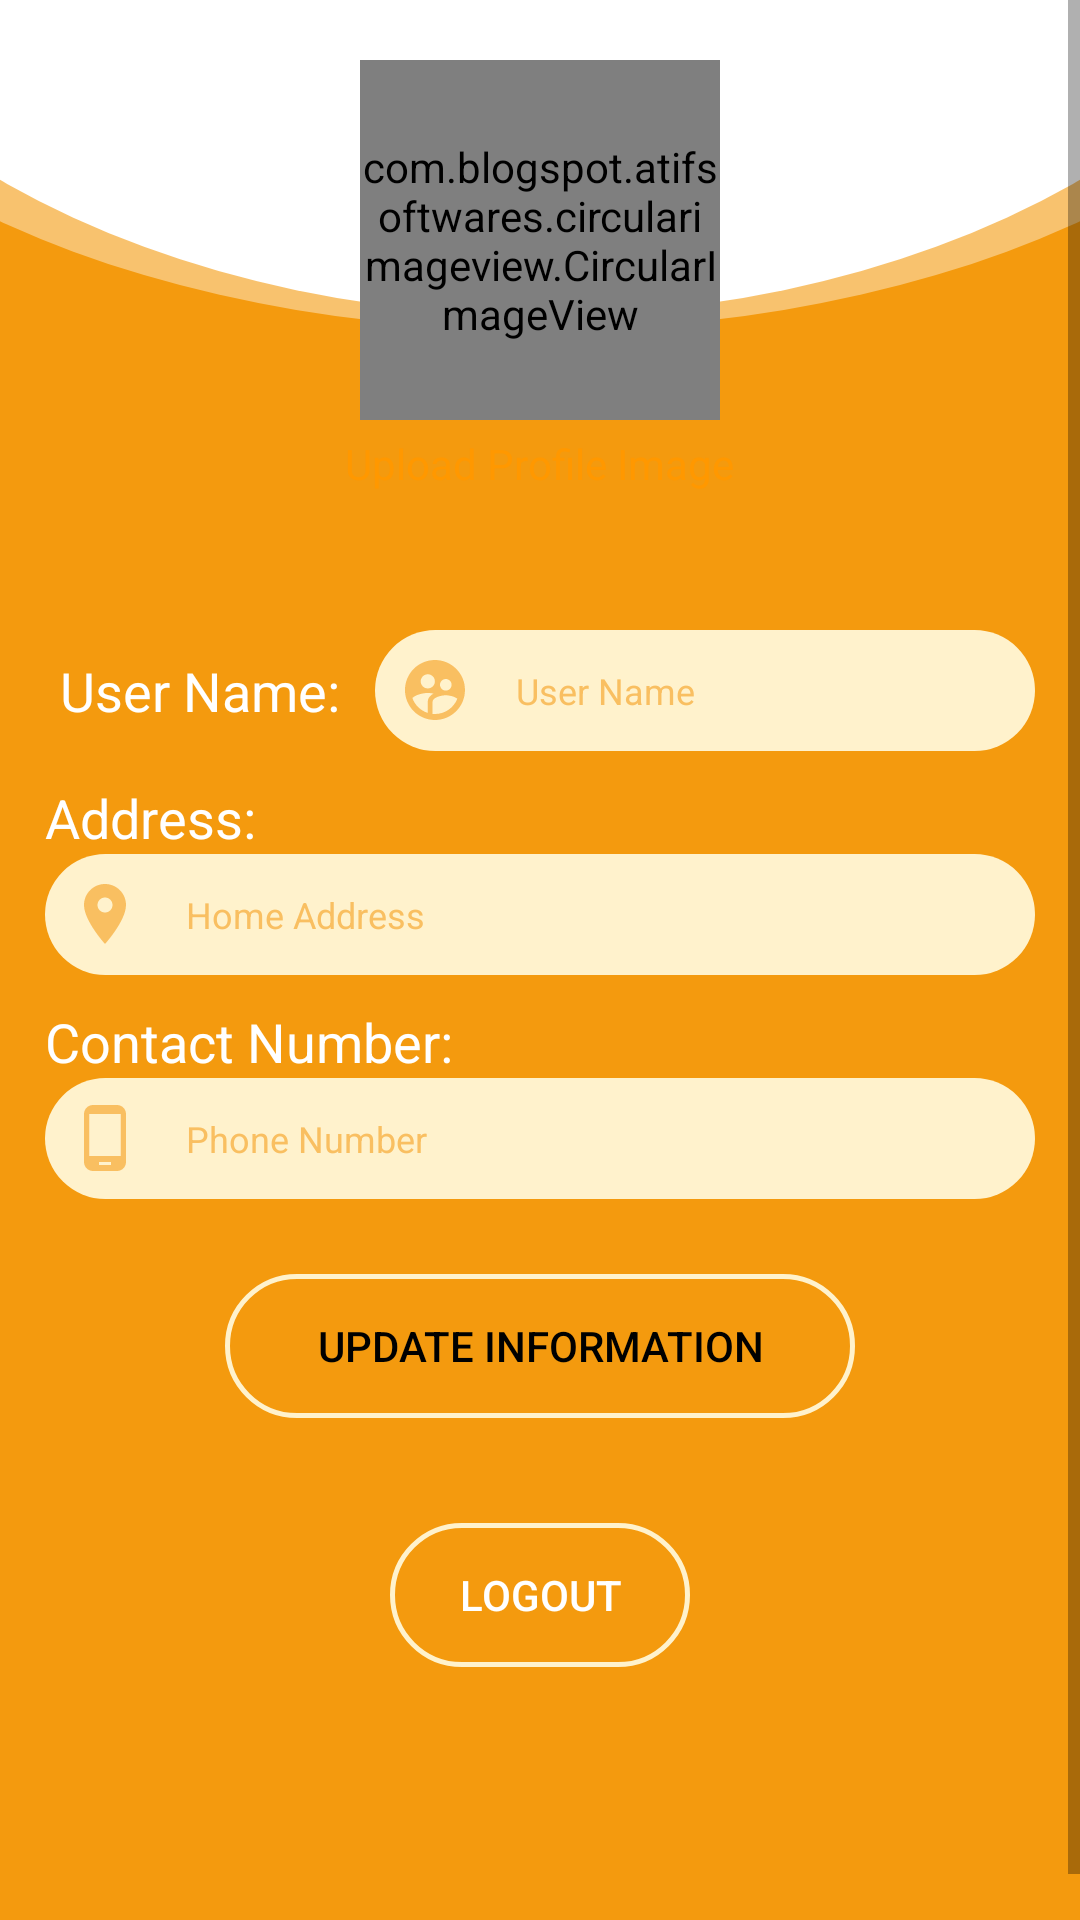

Android layout source for this screen:
<!-- AndroidManifest.xml: application theme Theme.ArtiSun -->
<!-- res/layout/fragment_u_setting.xml -->
<?xml version="1.0" encoding="utf-8"?>
<ScrollView xmlns:android="http://schemas.android.com/apk/res/android"
    xmlns:tools="http://schemas.android.com/tools"
    android:layout_width="match_parent"
    android:layout_height="match_parent"
    android:background="@drawable/shape_profile_background"
    xmlns:app="http://schemas.android.com/apk/res-auto">
    <FrameLayout
        android:layout_width="match_parent"
        android:layout_height="wrap_content"
        tools:context=".USetting">


        <RelativeLayout
            android:layout_width="match_parent"
            android:layout_gravity="center_horizontal"
            android:layout_height="wrap_content">

            <com.blogspot.atifsoftwares.circularimageview.CircularImageView
                android:id="@+id/profile"
                android:layout_width="120dp"
                android:layout_height="120dp"
                android:layout_centerHorizontal="true"
                android:layout_marginTop="20dp"
                android:src="@drawable/ic_profile"
                app:c_border="true"
                app:c_border_color="@color/orange"
                app:c_border_width="1dp" />
            <TextView
                android:layout_width="wrap_content"
                android:layout_centerHorizontal="true"
                android:layout_height="wrap_content"
                android:layout_below="@+id/profile"
                android:layout_marginTop="5dp"
                android:textColor="@color/orange"
                android:text="Upload Profile Image"/>

        </RelativeLayout>



        <RelativeLayout
            android:id="@+id/RLayout1"
            android:layout_marginTop="200dp"
            android:layout_gravity="center_horizontal"
            android:layout_width="330dp"
            android:layout_centerInParent="true"
            android:layout_height="wrap_content">


            <TextView
                android:layout_marginTop="18dp"
                android:layout_marginStart="5dp"
                android:id="@+id/nametxt"
                android:layout_width="wrap_content"
                android:layout_height="wrap_content"
                android:textColor="@color/white"
                android:layout_marginEnd="20dp"
                android:text="@string/Name"/>

            <EditText
                android:id="@+id/namehint"
                android:layout_width="220dp"
                android:layout_height="wrap_content"
                android:background="@drawable/round_cornerlighter"
                android:drawableStart="@drawable/ic_name"
                android:drawablePadding="15dp"
                android:layout_alignParentRight="true"
                android:layout_marginTop="10dp"
                android:hint="@string/namehint"
                android:inputType="textPersonName|textCapWords"
                android:padding="8dp" />


            <TextView
                android:id="@+id/addresstxt"
                android:layout_width="match_parent"
                android:layout_height="wrap_content"
                android:textColor="@color/white"
                android:layout_marginTop="10dp"
                android:layout_marginEnd="20dp"
                android:layout_below="@id/namehint"
                android:text="@string/Address"/>

            <EditText
                android:id="@+id/addresshint"
                android:layout_width="match_parent"
                android:layout_height="wrap_content"
                android:background="@drawable/round_cornerlighter"
                android:drawableStart="@drawable/ic_location"
                android:drawablePadding="15dp"
                android:hint="@string/locationhint"
                android:layout_below="@+id/addresstxt"
                android:inputType="textPostalAddress|textMultiLine"
                android:padding="8dp" />

            <TextView
                android:id="@+id/phonenumbertxt"
                android:layout_width="match_parent"
                android:layout_height="wrap_content"
                android:layout_marginTop="10dp"
                android:textColor="@color/white"
                android:layout_below="@id/addresshint"
                android:text="@string/Phone"/>

            <EditText
                android:id="@+id/phonenumberhint"
                android:layout_width="match_parent"
                android:layout_height="wrap_content"
                android:background="@drawable/round_cornerlighter"
                android:drawableStart="@drawable/ic_phonenumber"
                android:drawablePadding="15dp"
                android:hint="@string/pnhint"
                android:layout_below="@+id/phonenumbertxt"
                android:inputType="phone"
                android:padding="8dp" />

            <Button
                android:id="@+id/updatebtn"
                android:layout_width="210dp"
                android:layout_below="@+id/phonenumberhint"
                android:layout_height="wrap_content"
                android:layout_centerHorizontal="true"
                android:background="@drawable/shape_btnborder_lighter"
                app:backgroundTint="@null"
                android:textColor="@color/black"
                android:text="@string/Update"
                android:layout_marginTop="25dp"/>


            <Button
                android:id="@+id/logoutbtn"
                android:layout_width="100dp"
                android:layout_below="@+id/updatebtn"
                android:layout_height="wrap_content"
                android:layout_centerHorizontal="true"
                android:background="@drawable/shape_btnborder_lighter"
                app:backgroundTint="@null"
                android:textColor="@color/white"
                android:text="@string/Logout"
                android:layout_marginBottom="100dp"
                android:layout_marginTop="35dp"/>

        </RelativeLayout>


    </FrameLayout>




</ScrollView>
<!-- resources referenced by this layout -->
<resources>
  <color name="black">#FF000000</color>
  <color name="orange">#FF9800</color>
  <color name="white">#FFFFFFFF</color>
  <!-- drawable ic_location (drawable) -->
  <vector android:height="24dp" android:tint="@color/darker"
      android:viewportHeight="24" android:viewportWidth="24"
      android:width="24dp" xmlns:android="http://schemas.android.com/apk/res/android">
      <path android:fillColor="@android:color/white" android:pathData="M12,2C8.13,2 5,5.13 5,9c0,5.25 7,13 7,13s7,-7.75 7,-13c0,-3.87 -3.13,-7 -7,-7zM12,11.5c-1.38,0 -2.5,-1.12 -2.5,-2.5s1.12,-2.5 2.5,-2.5 2.5,1.12 2.5,2.5 -1.12,2.5 -2.5,2.5z"/>
  </vector>
  <!-- drawable ic_phonenumber (drawable) -->
  <vector android:height="24dp" android:tint="@color/darker"
      android:viewportHeight="24" android:viewportWidth="24"
      android:width="24dp" xmlns:android="http://schemas.android.com/apk/res/android">
      <path android:fillColor="@android:color/white" android:pathData="M16,1L8,1C6.34,1 5,2.34 5,4v16c0,1.66 1.34,3 3,3h8c1.66,0 3,-1.34 3,-3L19,4c0,-1.66 -1.34,-3 -3,-3zM14,21h-4v-1h4v1zM17.25,18L6.75,18L6.75,4h10.5v14z"/>
  </vector>
  <!-- drawable ic_profile (drawable) -->
  <vector android:height="24dp" android:tint="#FFF2CC"
      android:viewportHeight="24" android:viewportWidth="24"
      android:width="24dp" xmlns:android="http://schemas.android.com/apk/res/android">
      <path android:fillColor="@android:color/white" android:pathData="M12,12c2.21,0 4,-1.79 4,-4s-1.79,-4 -4,-4 -4,1.79 -4,4 1.79,4 4,4zM12,14c-2.67,0 -8,1.34 -8,4v2h16v-2c0,-2.66 -5.33,-4 -8,-4z"/>
  </vector>
  <!-- drawable round_cornerlighter (drawable) -->
  <?xml version="1.0" encoding="utf-8"?>
  <shape xmlns:android="http://schemas.android.com/apk/res/android"    android:shape="rectangle">
      <solid android:color="@color/lighter"/>
      <corners android:radius="100dp"/>
  
  </shape>
  <!-- drawable shape_btnborder_lighter (drawable) -->
  <?xml version="1.0" encoding="utf-8"?>
  <shape xmlns:android="http://schemas.android.com/apk/res/android"
      android:shape="rectangle">
      <corners android:radius="100dp"/>
      <stroke android:width="5px" android:color="@color/lighter" />
  </shape>
  <string name="Address"><font size="18">Address:</font></string>
  <string name="Logout">Logout</string>
  <string name="Name"><font size="18">User Name:</font></string>
  <string name="Phone"><font size="18">Contact Number:</font></string>
  <string name="Update">Update Information</string>
  <string name="locationhint"><font size="12">Home Address</font></string>
  <string name="namehint"><font size="12">User Name </font></string>
  <string name="pnhint"><font size="12">Phone Number</font></string>
  <style name="Theme.ArtiSun" parent="Theme.MaterialComponents.DayNight.NoActionBar">
          
          <item name="colorPrimary">@color/lighter</item>
          <item name="colorPrimaryVariant">@color/darker</item>
          <item name="colorOnPrimary">@color/white</item>
          
          <item name="colorSecondary">@color/teal_200</item>
          <item name="colorSecondaryVariant">@color/teal_700</item>
          <item name="colorOnSecondary">@color/black</item>
          
          <item name="android:statusBarColor" tools:targetApi="21">?attr/colorPrimaryVariant</item>
          <item name="android:textColorHint">@color/darker</item>
          
      </style>
  <color name="darker">#F9BF61</color>
  <color name="lighter">#FFF2CC</color>
  <color name="teal_200">#FF9800</color>
  <color name="teal_700">#C00000</color>
</resources>
